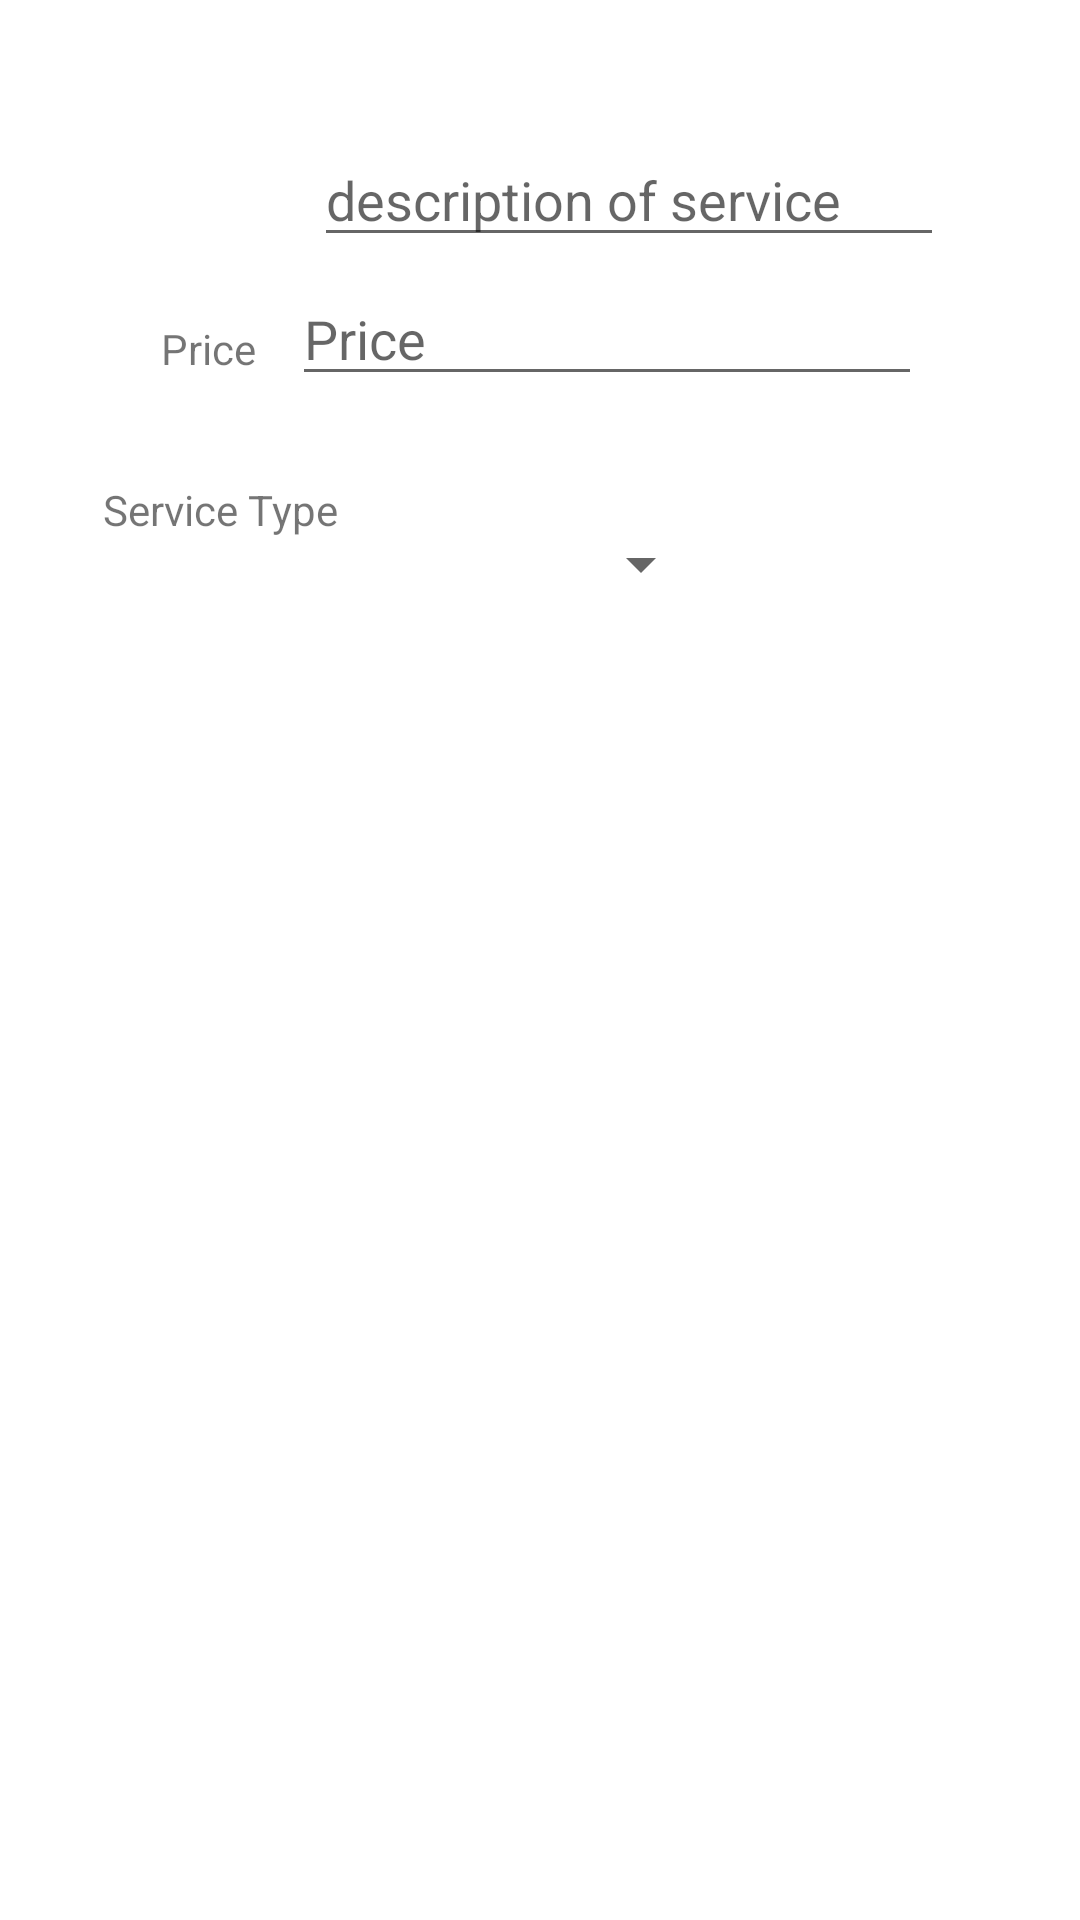

Reconstruct the res/layout file that produces this screen, plus the resources it refers to.
<!-- AndroidManifest.xml: application theme Theme.HeavenSaloon -->
<!-- res/layout/activity_create_services.xml -->
<?xml version="1.0" encoding="utf-8"?>
<androidx.constraintlayout.widget.ConstraintLayout xmlns:android="http://schemas.android.com/apk/res/android"
    xmlns:app="http://schemas.android.com/apk/res-auto"
    xmlns:tools="http://schemas.android.com/tools"
    android:layout_width="match_parent"
    android:layout_height="match_parent"
    tools:context=".CreateServices">

    <TextView
        android:id="@+id/textView2"
        android:layout_width="wrap_content"
        android:layout_height="wrap_content"
        android:layout_marginStart="70dp"
        android:layout_marginTop="93dp"
        android:layout_marginEnd="36dp"
        android:layout_marginBottom="619dp"
        android:text="@string/name"
        app:layout_constraintBottom_toBottomOf="parent"
        app:layout_constraintEnd_toStartOf="@+id/editTextTextPersonName3"
        app:layout_constraintStart_toStartOf="parent"
        app:layout_constraintTop_toTopOf="parent" />

    <EditText
        android:id="@+id/editTextName"
        android:layout_width="wrap_content"
        android:layout_height="wrap_content"
        android:layout_marginStart="8dp"
        android:layout_marginTop="83dp"
        android:layout_marginEnd="58dp"
        android:layout_marginBottom="603dp"
        android:ems="10"
        android:hint="enter service name"
        android:inputType="textPersonName"
        app:layout_constraintBottom_toBottomOf="parent"
        app:layout_constraintEnd_toEndOf="parent"
        app:layout_constraintStart_toEndOf="@+id/textView2"
        app:layout_constraintTop_toTopOf="parent" />

    <TextView
        android:id="@+id/textView3"
        android:layout_width="wrap_content"
        android:layout_height="wrap_content"
        android:layout_marginStart="62dp"
        android:layout_marginTop="27dp"
        android:layout_marginEnd="291dp"
        android:layout_marginBottom="573dp"
        android:text="@string/desc"
        app:layout_constraintBottom_toBottomOf="parent"
        app:layout_constraintEnd_toEndOf="parent"
        app:layout_constraintStart_toStartOf="parent"
        app:layout_constraintTop_toBottomOf="@+id/textView2" />

    <EditText
        android:id="@+id/editTextDesc"
        android:layout_width="wrap_content"
        android:layout_height="wrap_content"
        android:layout_marginStart="17dp"
        android:layout_marginTop="5dp"
        android:layout_marginEnd="59dp"
        android:layout_marginBottom="5dp"
        android:ems="10"
        android:hint="description of service"
        android:inputType="textPersonName"
        app:layout_constraintBottom_toTopOf="@+id/editTextNumber"
        app:layout_constraintEnd_toEndOf="parent"
        app:layout_constraintStart_toEndOf="@+id/textView3"
        app:layout_constraintTop_toBottomOf="@+id/editTextName" />

    <TextView
        android:id="@+id/textView4"
        android:layout_width="wrap_content"
        android:layout_height="wrap_content"
        android:layout_marginStart="66dp"
        android:layout_marginTop="42dp"
        android:layout_marginEnd="287dp"
        android:layout_marginBottom="511dp"
        android:text="@string/price"
        app:layout_constraintBottom_toBottomOf="parent"
        app:layout_constraintEnd_toEndOf="parent"
        app:layout_constraintStart_toStartOf="parent"
        app:layout_constraintTop_toBottomOf="@+id/textView3" />

    <EditText
        android:id="@+id/editTextPrice"
        android:layout_width="wrap_content"
        android:layout_height="wrap_content"
        android:layout_marginStart="18dp"
        android:layout_marginTop="5dp"
        android:layout_marginEnd="59dp"
        android:ems="10"
        android:hint="Price"
        android:inputType="number"
        app:layout_constraintEnd_toEndOf="parent"
        app:layout_constraintStart_toEndOf="@+id/textView4"
        app:layout_constraintTop_toBottomOf="@+id/editTextDesc" />


    <TextView
        android:id="@+id/textView5"
        android:layout_width="wrap_content"
        android:layout_height="wrap_content"
        android:layout_marginStart="70dp"
        android:layout_marginTop="33dp"
        android:layout_marginEnd="283dp"
        android:layout_marginBottom="459dp"
        android:text="Service Type"
        app:layout_constraintBottom_toBottomOf="parent"
        app:layout_constraintEnd_toEndOf="parent"
        app:layout_constraintStart_toStartOf="parent"
        app:layout_constraintTop_toBottomOf="@+id/textView4" />

    <Spinner
        android:id="@+id/spinner2"
        android:layout_width="wrap_content"
        android:layout_height="wrap_content"
        android:layout_marginStart="24dp"
        android:layout_marginTop="44dp"
        android:layout_marginEnd="32dp"
        app:layout_constraintEnd_toEndOf="parent"
        app:layout_constraintHorizontal_bias="0.647"
        app:layout_constraintStart_toStartOf="parent"
        app:layout_constraintTop_toBottomOf="@+id/editTextPrice" />
    <Button
        android:id="@+id/save"
        android:layout_width="wrap_content"
        android:layout_height="wrap_content"
        android:layout_marginStart="246dp"
        android:layout_marginTop="53dp"
        android:layout_marginEnd="77dp"
        android:layout_marginBottom="402dp"
        android:text="Save"
        app:layout_constraintBottom_toBottomOf="parent"
        app:layout_constraintEnd_toEndOf="parent"
        app:layout_constraintStart_toStartOf="parent"
        app:layout_constraintTop_toBottomOf="@+id/spinner2" />

</androidx.constraintlayout.widget.ConstraintLayout>
<!-- resources referenced by this layout -->
<resources>
  <string name="desc">Description</string>
  <string name="name">Name</string>
  <string name="price">Price</string>
  <style name="Theme.HeavenSaloon" parent="Theme.MaterialComponents.DayNight.DarkActionBar">
          
          <item name="colorPrimary">@color/purple_500</item>
          <item name="colorPrimaryVariant">@color/purple_700</item>
          <item name="colorOnPrimary">@color/white</item>
          
          <item name="colorSecondary">@color/teal_200</item>
          <item name="colorSecondaryVariant">@color/teal_700</item>
          <item name="colorOnSecondary">@color/black</item>
          
          <item name="android:statusBarColor" tools:targetApi="l">?attr/colorPrimaryVariant</item>
          
      </style>
  <color name="purple_500">#2e1cc5</color>
  <color name="purple_700">#2717b0</color>
  <color name="white">#FFFFFFFF</color>
  <color name="teal_200">#FF03DAC5</color>
  <color name="teal_700">#FF018786</color>
  <color name="black">#FF000000</color>
</resources>
